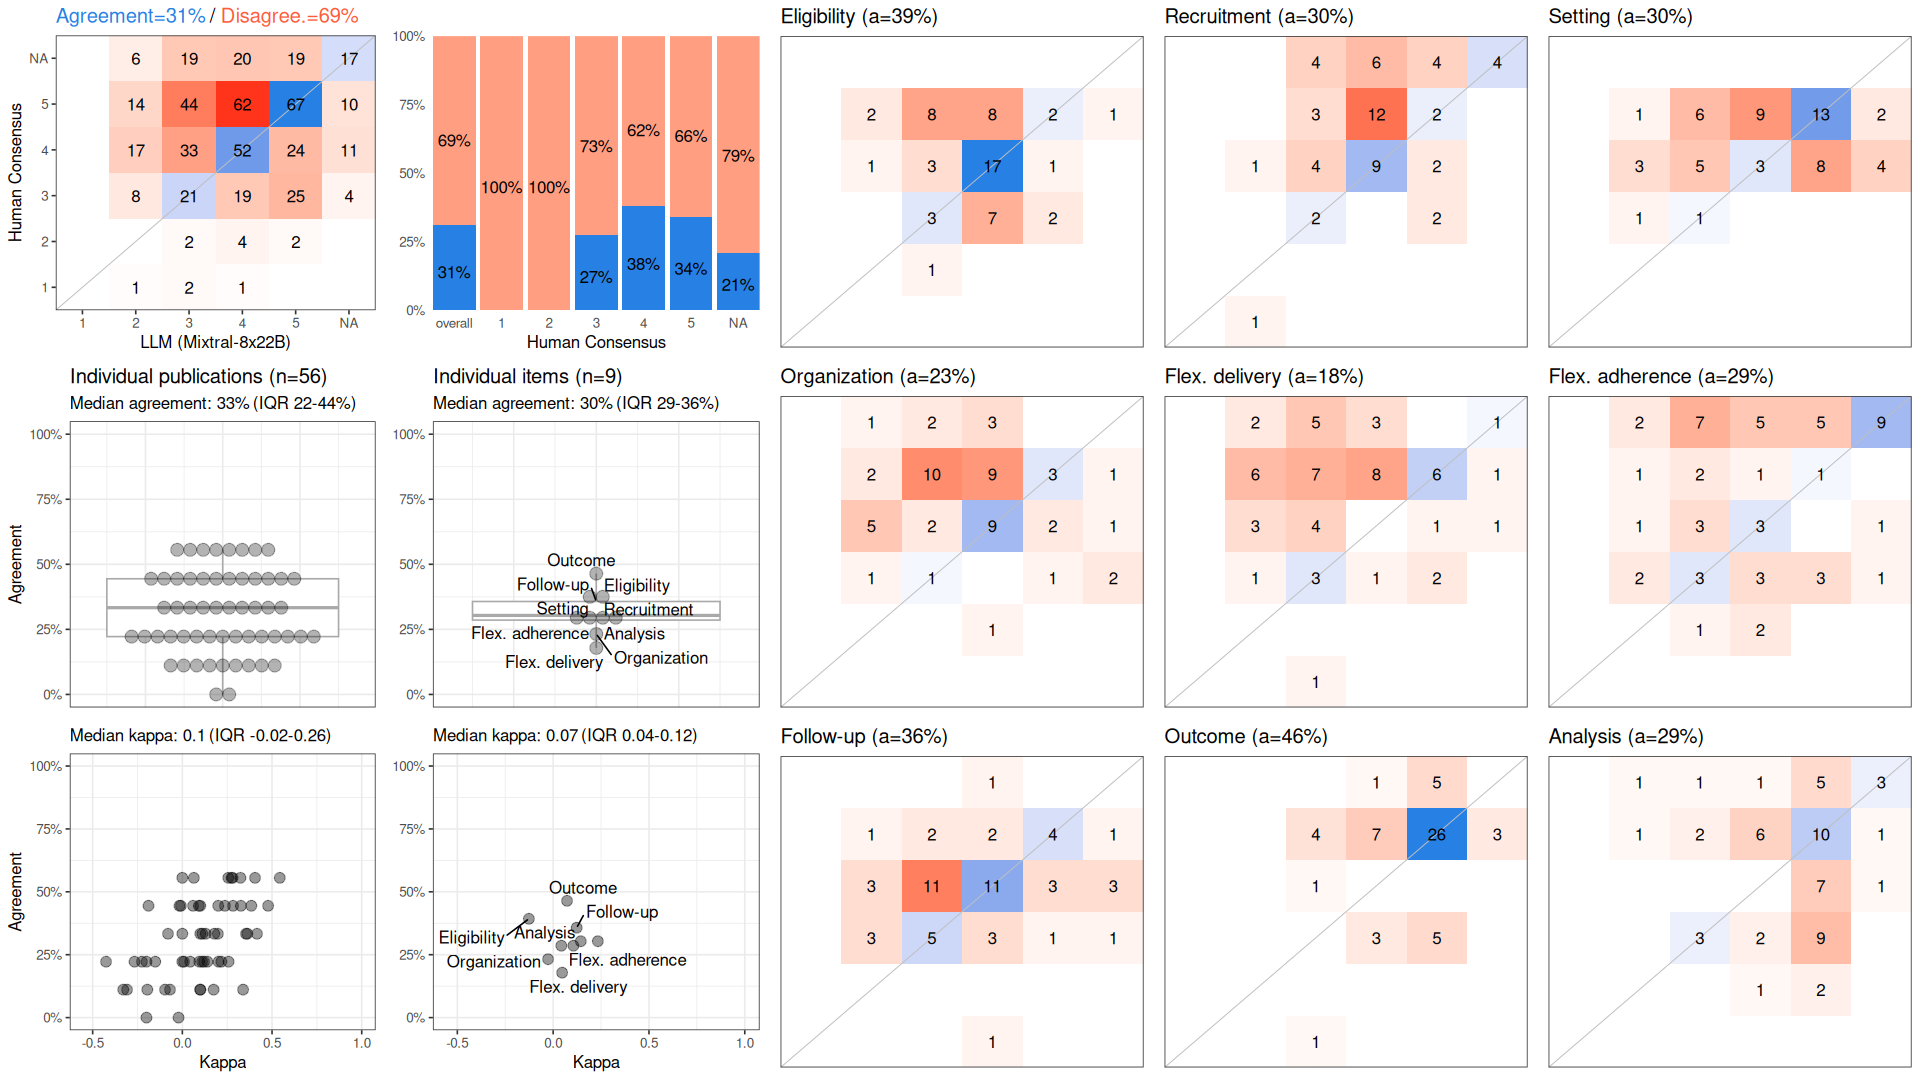

The data file committed next to this chart (first rows):
, cohen_kappa_w, cohen_kappa_w_ci_low, cohen_kappa_w_ci_high, agreement, agreement_ci_low, agreement_ci_high, deferring_fraction, deferring_fraction_ci_low, deferring_fraction_ci_high
combined, 0.108, 0.02928, 0.1795, 0.3115, 0.2718, 0.3532, 0, 0, 0
Eligibility, -0.1265, NA, NA, 0.3929, NA, NA, 0, NA, NA
Recruitment, 0.2332, NA, NA, 0.3036, NA, NA, 0, NA, NA
Setting, 0.1442, NA, NA, 0.3036, NA, NA, 0, NA, NA
Organization, -0.02645, NA, NA, 0.2321, NA, NA, 0, NA, NA
Flex. delivery, 0.04683, NA, NA, 0.1786, NA, NA, 0, NA, NA
Flex. adherence, 0.1059, NA, NA, 0.2857, NA, NA, 0, NA, NA
Follow-up, 0.1228, NA, NA, 0.3571, NA, NA, 0, NA, NA
Outcome, 0.07253, NA, NA, 0.4643, NA, NA, 0, NA, NA
Analysis, 0.04274, NA, NA, 0.2857, NA, NA, 0, NA, NA
